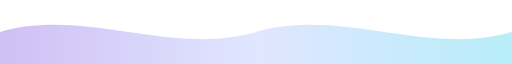
t = 0.00 s
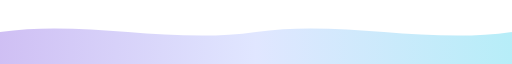
t = 0.75 s
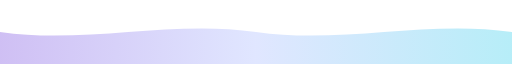
t = 2.25 s
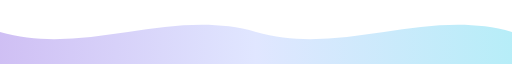
t = 3.00 s
t = 3.75 s: frame unchanged from t = 2.25 s, image omitted
t = 5.25 s: frame unchanged from t = 0.75 s, image omitted

The animated SVG that drew these frames (rendered in a browser with its animation timeline set to each time). Animation: 1 SMIL element (animate=1); one cycle of 6.00 s, repeats indefinitely.

<svg viewBox="0 0 1440 180" xmlns="http://www.w3.org/2000/svg">
  <defs>
    <linearGradient id="g" x1="0" y1="0" x2="1" y2="0">
      <stop offset="0%" stop-color="#a88beb"/>
      <stop offset="50%" stop-color="#c7d2ff"/>
      <stop offset="100%" stop-color="#7bdff2"/>
    </linearGradient>
  </defs>

  <path fill="url(#g)" fill-opacity="0.55">
    <animate attributeName="d" dur="6s" repeatCount="indefinite"
      values="
      M0,90 C240,20 480,160 720,90 960,20 1200,160 1440,90 L1440,180 L0,180 Z;
      M0,90 C240,160 480,20 720,90 960,160 1200,20 1440,90 L1440,180 L0,180 Z;
      M0,90 C240,20 480,160 720,90 960,20 1200,160 1440,90 L1440,180 L0,180 Z"/>
  </path>
</svg>
